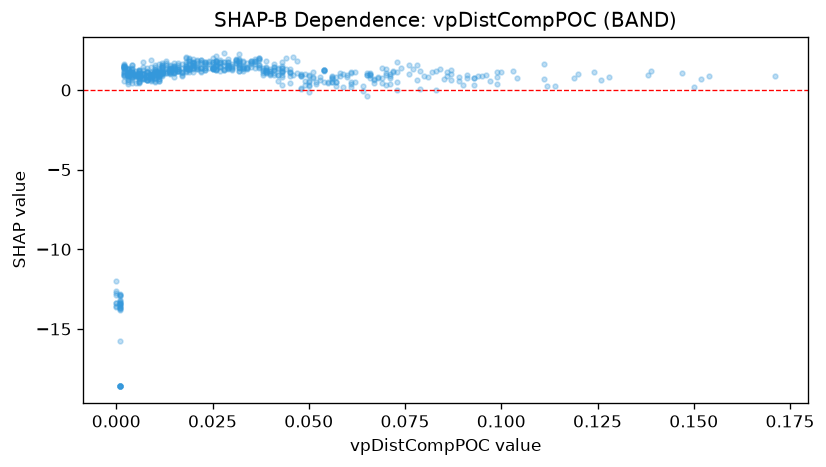

The file beside this chart, header and first rows:
feature_value, shap_value
0.043, 1.369
0.004, 0.986
0.008, 0.8375
0.032, 1.396
0.007, 1.02
0.006, 1.076
0.004, 1.101
0.001, -13.61
0.005, 0.9287
0.026, 1.531
0.023, 1.4
0.041, 1.265
0.029, 1.37
0.033, 1.432
0.006, 0.7138
0.025, 1.433
0.006, 0.8736
0.012, 1.469
0.028, 1.571
0.084, 1.342
0.025, 1.321
0.061, 1.145
0.061, 1.061
0.011, 1.148
0.015, 1.322
0.03, 1.421
0.01, 1.092
0.008, 0.8597
0.013, 1.313
0.015, 1.449
0.003, 0.7937
0.02, 1.351
0.015, 1.271
0.021, 1.495
0.033, 1.306
0.009, 0.9974
0.056, 0.8632
0.025, 1.324
0.008, 0.9337
0.033, 1.498
0.023, 1.265
0.021, 1.412
0.015, 1.372
0.011, 1.088
0.093, 0.7429
0.029, 1.352
0.009, 0.9838
0.002, 1.12
0.004, 1.101
0.094, 0.9102
0.004, 1.021
0.017, 1.375
0.014, 1.219
0.006, 0.925
0.002, 1.164
0.085, 0.7206
0.056, 0.6802
0.067, 0.7152
0.001, -12.87
0.026, 1.244
... 611 more rows
